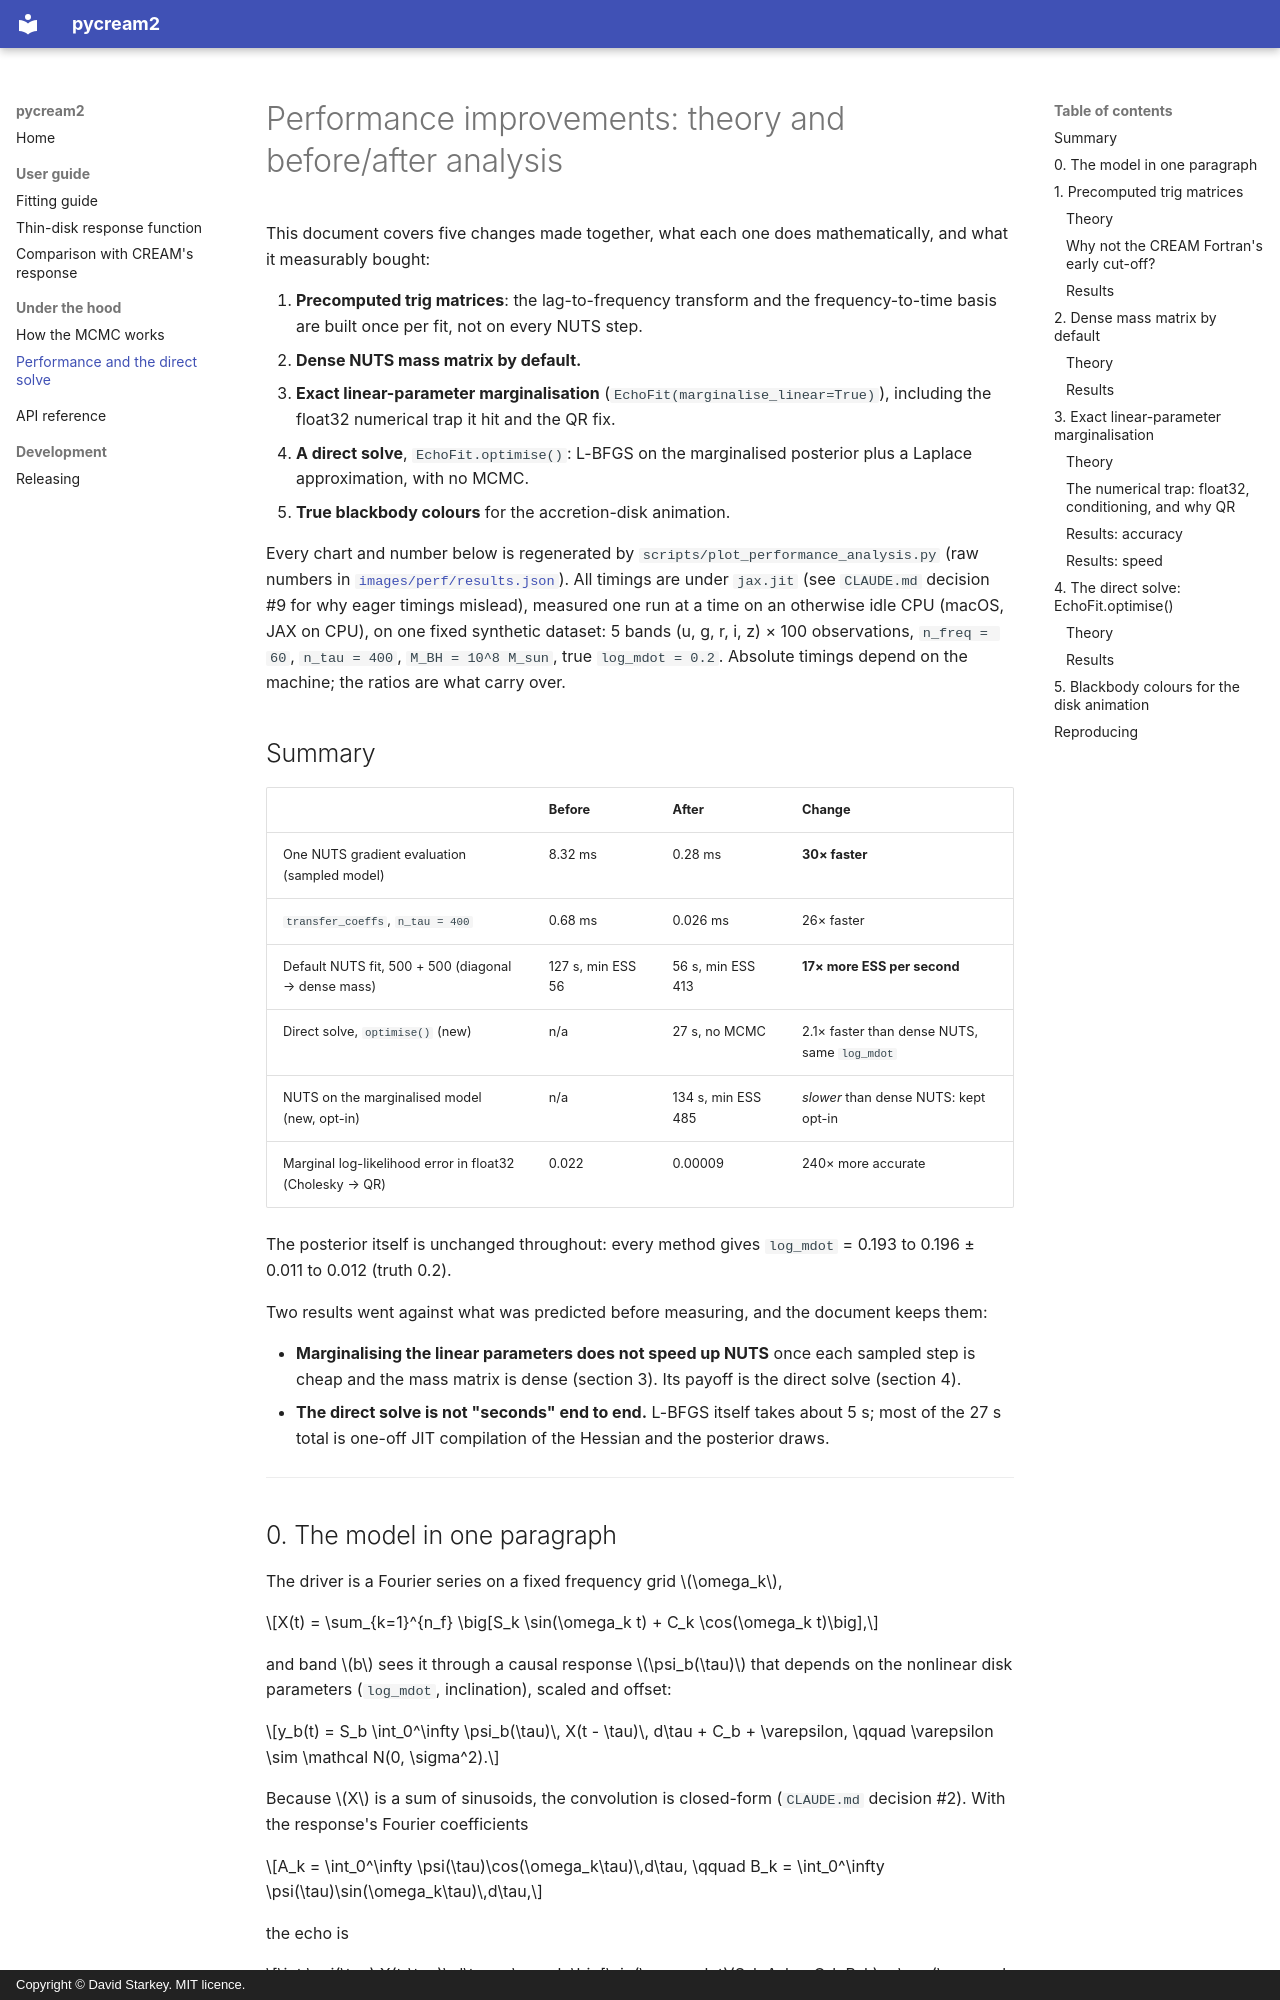

repository: drds1/echofit · page: performance_improvements/index.html · generator: mkdocs · copyright: Copyright © David Starkey. MIT licence.

# Performance improvements: theory and before/after analysis

This document covers five changes made together, what each one does
mathematically, and what it measurably bought:

1. **Precomputed trig matrices**: the lag-to-frequency transform and the
   frequency-to-time basis are built once per fit, not on every NUTS step.
2. **Dense NUTS mass matrix by default.**
3. **Exact linear-parameter marginalisation** (`EchoFit(marginalise_linear=True)`),
   including the float32 numerical trap it hit and the QR fix.
4. **A direct solve**, `EchoFit.optimise()`: L-BFGS on the marginalised
   posterior plus a Laplace approximation, with no MCMC.
5. **True blackbody colours** for the accretion-disk animation.

Every chart and number below is regenerated by
`scripts/plot_performance_analysis.py` (raw numbers in
[`images/perf/results.json`](images/perf/results.json)). All timings are
under `jax.jit` (see `CLAUDE.md` decision #9 for why eager timings
mislead), measured one run at a time on an otherwise idle CPU (macOS, JAX on
CPU), on one fixed synthetic dataset: 5 bands (u, g, r, i, z) × 100
observations, `n_freq = 60`, `n_tau = 400`, `M_BH = 10^8 M_sun`, true
`log_mdot = 0.2`. Absolute timings depend on the machine; the ratios are
what carry over.

## Summary

| | Before | After | Change |
|---|---|---|---|
| One NUTS gradient evaluation (sampled model) | 8.32 ms | 0.28 ms | **30× faster** |
| `transfer_coeffs`, `n_tau = 400` | 0.68 ms | 0.026 ms | 26× faster |
| Default NUTS fit, 500 + 500 (diagonal → dense mass) | 127 s, min ESS 56 | 56 s, min ESS 413 | **17× more ESS per second** |
| Direct solve, `optimise()` (new) | n/a | 27 s, no MCMC | 2.1× faster than dense NUTS, same `log_mdot` |
| NUTS on the marginalised model (new, opt-in) | n/a | 134 s, min ESS 485 | *slower* than dense NUTS: kept opt-in |
| Marginal log-likelihood error in float32 (Cholesky → QR) | 0.022 | 0.00009 | 240× more accurate |

The posterior itself is unchanged throughout: every method gives
`log_mdot` = 0.193 to 0.196 ± 0.011 to 0.012 (truth 0.2).

Two results went against what was predicted before measuring, and the
document keeps them:

- **Marginalising the linear parameters does not speed up NUTS** once each
  sampled step is cheap and the mass matrix is dense (section 3). Its
  payoff is the direct solve (section 4).
- **The direct solve is not "seconds" end to end.** L-BFGS itself takes
  about 5 s; most of the 27 s total is one-off JIT compilation of the
  Hessian and the posterior draws.

---
